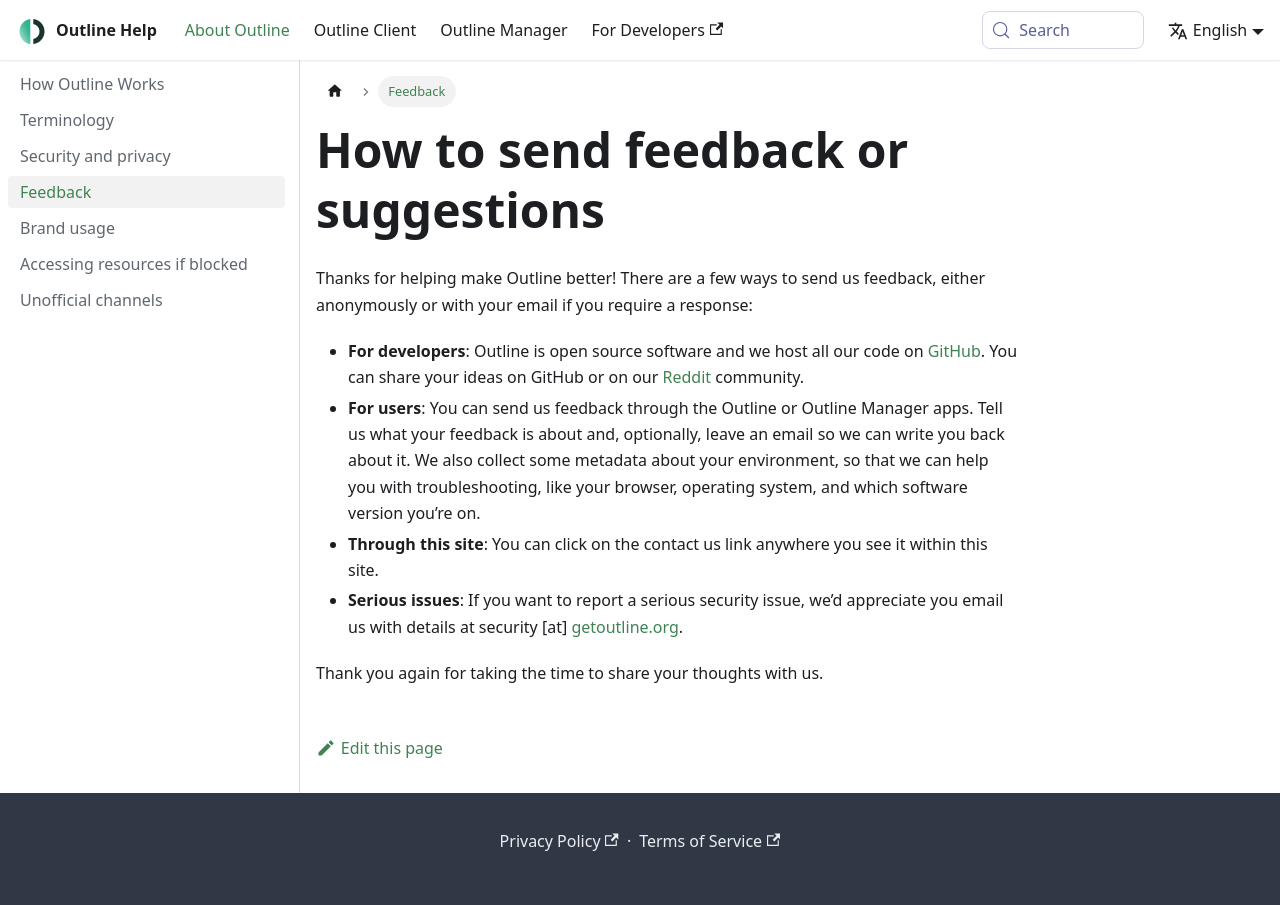

repository: lattz4740-cmd/help-center-articles · page: about/feedback/index.html · generator: docusaurus

---
title: How to send feedback or suggestions
sidebar_label: Feedback
---

Thanks for helping make Outline better! There are a few ways to send us feedback, either anonymously or with your email if you require a response:

- **For developers**: Outline is open source software and we host all our code on [GitHub](https://github.com/OutlineFoundation/?q=outline). You can share your ideas on GitHub or on our [Reddit](https://www.reddit.com/r/outlinevpn/) community.
- **For users**: You can send us feedback through the Outline or Outline Manager apps. Tell us what your feedback is about and, optionally, leave an email so we can write you back about it. We also collect some metadata about your environment, so that we can help you with troubleshooting, like your browser, operating system, and which software version you’re on.
- **Through this site**: You can click on the contact us link anywhere you see it within this site.
- **Serious issues**: If you want to report a serious security issue, we’d appreciate you email us with details at security [at] [getoutline.org](https://getoutline.org/).

Thank you again for taking the time to share your thoughts with us.
